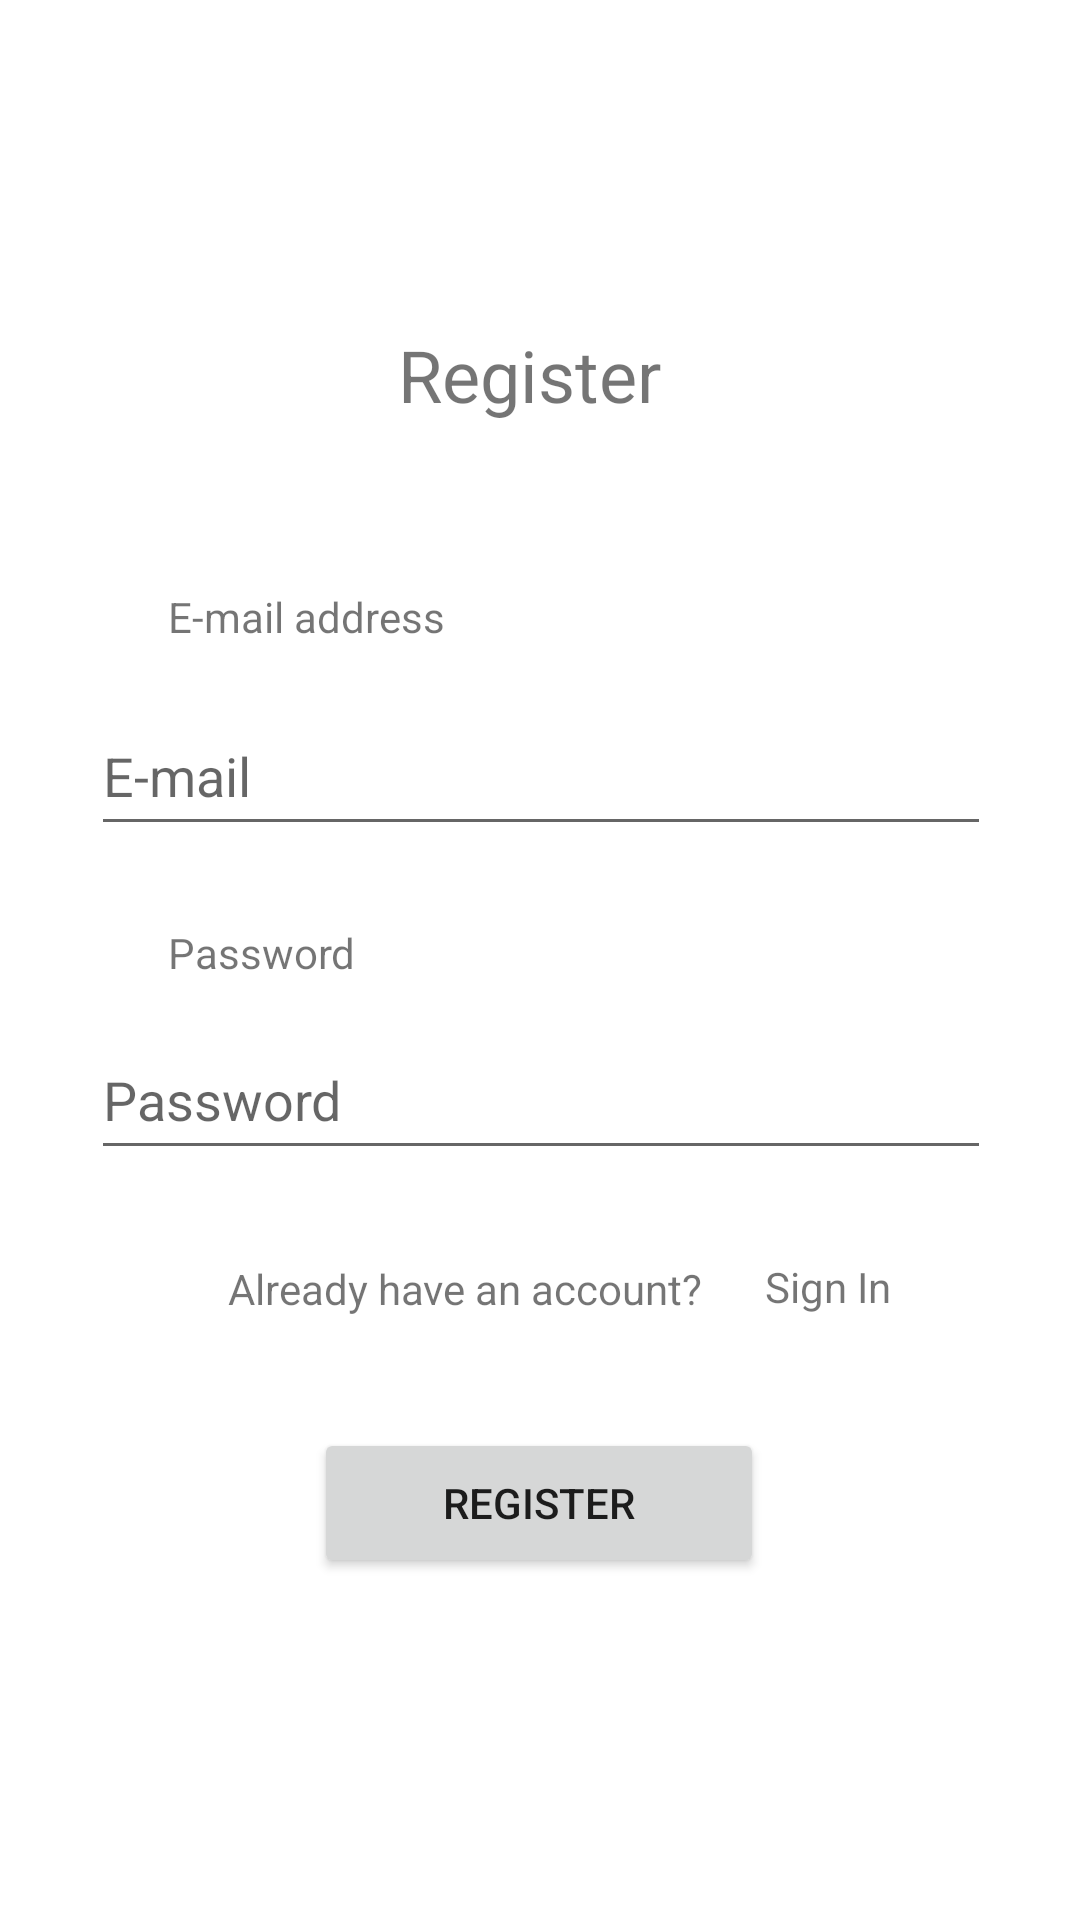

The Android layout XML behind this screen, and the referenced resources:
<!-- AndroidManifest.xml: application theme Theme.FirebaseApplication -->
<!-- res/layout/activity_register.xml -->
<?xml version="1.0" encoding="utf-8"?>
<androidx.constraintlayout.widget.ConstraintLayout xmlns:android="http://schemas.android.com/apk/res/android"
    xmlns:app="http://schemas.android.com/apk/res-auto"
    xmlns:tools="http://schemas.android.com/tools"
    android:layout_width="match_parent"
    android:layout_height="match_parent"
    tools:context=".Register">

    <TextView
        android:layout_width="wrap_content"
        android:layout_height="wrap_content"
        android:text="Register"
        android:textSize="24sp"
        app:layout_constraintBottom_toBottomOf="parent"
        app:layout_constraintEnd_toEndOf="parent"
        app:layout_constraintHorizontal_bias="0.487"
        app:layout_constraintStart_toStartOf="parent"
        app:layout_constraintTop_toTopOf="parent"
        app:layout_constraintVertical_bias="0.179" />

    <EditText
        android:id="@+id/searchBar"
        android:layout_width="300dp"
        android:layout_height="50dp"
        android:layout_marginTop="340dp"
        android:autofillHints="AUTOFILL_HINT_PASSWORD"
        android:hint="Password"
        android:inputType="textPassword"
        app:layout_constraintEnd_toEndOf="parent"
        app:layout_constraintHorizontal_bias="0.504"
        app:layout_constraintStart_toStartOf="parent"
        app:layout_constraintTop_toTopOf="parent" />

    <Button
        android:layout_width="150dp"
        android:layout_height="50dp"
        android:layout_marginTop="476dp"
        android:onClick="onClickRegisterButton"
        android:text="Register"
        app:layout_constraintEnd_toEndOf="parent"
        app:layout_constraintHorizontal_bias="0.498"
        app:layout_constraintStart_toStartOf="parent"
        app:layout_constraintTop_toTopOf="parent" />

    <TextView
        android:id="@+id/signIn"
        android:layout_width="48dp"
        android:layout_height="50dp"
        android:layout_marginStart="252dp"
        android:layout_marginTop="404dp"
        android:gravity="center"
        android:onClick="onClickSignInButton"
        android:text="Sign In"
        app:layout_constraintStart_toStartOf="parent"
        app:layout_constraintTop_toTopOf="parent" />

    <TextView
        android:id="@+id/textView"
        android:layout_width="wrap_content"
        android:layout_height="wrap_content"
        android:layout_marginStart="76dp"
        android:layout_marginTop="420dp"
        android:text="Already have an account?"
        app:layout_constraintStart_toStartOf="parent"
        app:layout_constraintTop_toTopOf="parent" />

    <EditText
        android:id="@+id/emailRegister"
        android:layout_width="300dp"
        android:layout_height="50dp"
        android:layout_marginTop="232dp"
        android:autofillHints="AUTOFILL_HINT_EMAIL_ADDRESS"
        android:hint="E-mail"
        android:inputType="textWebEmailAddress"
        android:selectAllOnFocus="false"
        android:singleLine="true"
        android:visibility="visible"
        app:layout_constraintEnd_toEndOf="parent"
        app:layout_constraintHorizontal_bias="0.504"
        app:layout_constraintStart_toStartOf="parent"
        app:layout_constraintTop_toTopOf="parent"
        tools:visibility="visible" />

    <TextView
        android:layout_width="wrap_content"
        android:layout_height="wrap_content"
        android:layout_marginStart="56dp"
        android:layout_marginTop="196dp"
        android:text="E-mail address"
        app:layout_constraintStart_toStartOf="parent"
        app:layout_constraintTop_toTopOf="parent" />

    <TextView
        android:layout_width="wrap_content"
        android:layout_height="wrap_content"
        android:layout_marginStart="56dp"
        android:layout_marginTop="308dp"
        android:text="Password"
        app:layout_constraintStart_toStartOf="parent"
        app:layout_constraintTop_toTopOf="parent" />


</androidx.constraintlayout.widget.ConstraintLayout>
<!-- resources referenced by this layout -->
<resources>
  <style name="Theme.FirebaseApplication" parent="Theme.MaterialComponents.DayNight.DarkActionBar">
          
          <item name="colorPrimary">@color/purple_500</item>
          <item name="colorPrimaryVariant">@color/purple_700</item>
          <item name="colorOnPrimary">@color/white</item>
          
          <item name="colorSecondary">@color/teal_200</item>
          <item name="colorSecondaryVariant">@color/teal_700</item>
          <item name="colorOnSecondary">@color/black</item>
          
          <item name="android:statusBarColor" tools:targetApi="l">?attr/colorPrimaryVariant</item>
          
      </style>
  <!-- not gathered from this repository: default colours our renderer supplied (Android Studio template values) -->
  <color name="purple_500">#FF6200EE</color>
  <color name="purple_700">#FF3700B3</color>
  <color name="teal_200">#FF03DAC5</color>
  <color name="teal_700">#FF018786</color>
  <color name="black">#FF000000</color>
  <color name="white">#FFFFFFFF</color>
</resources>
